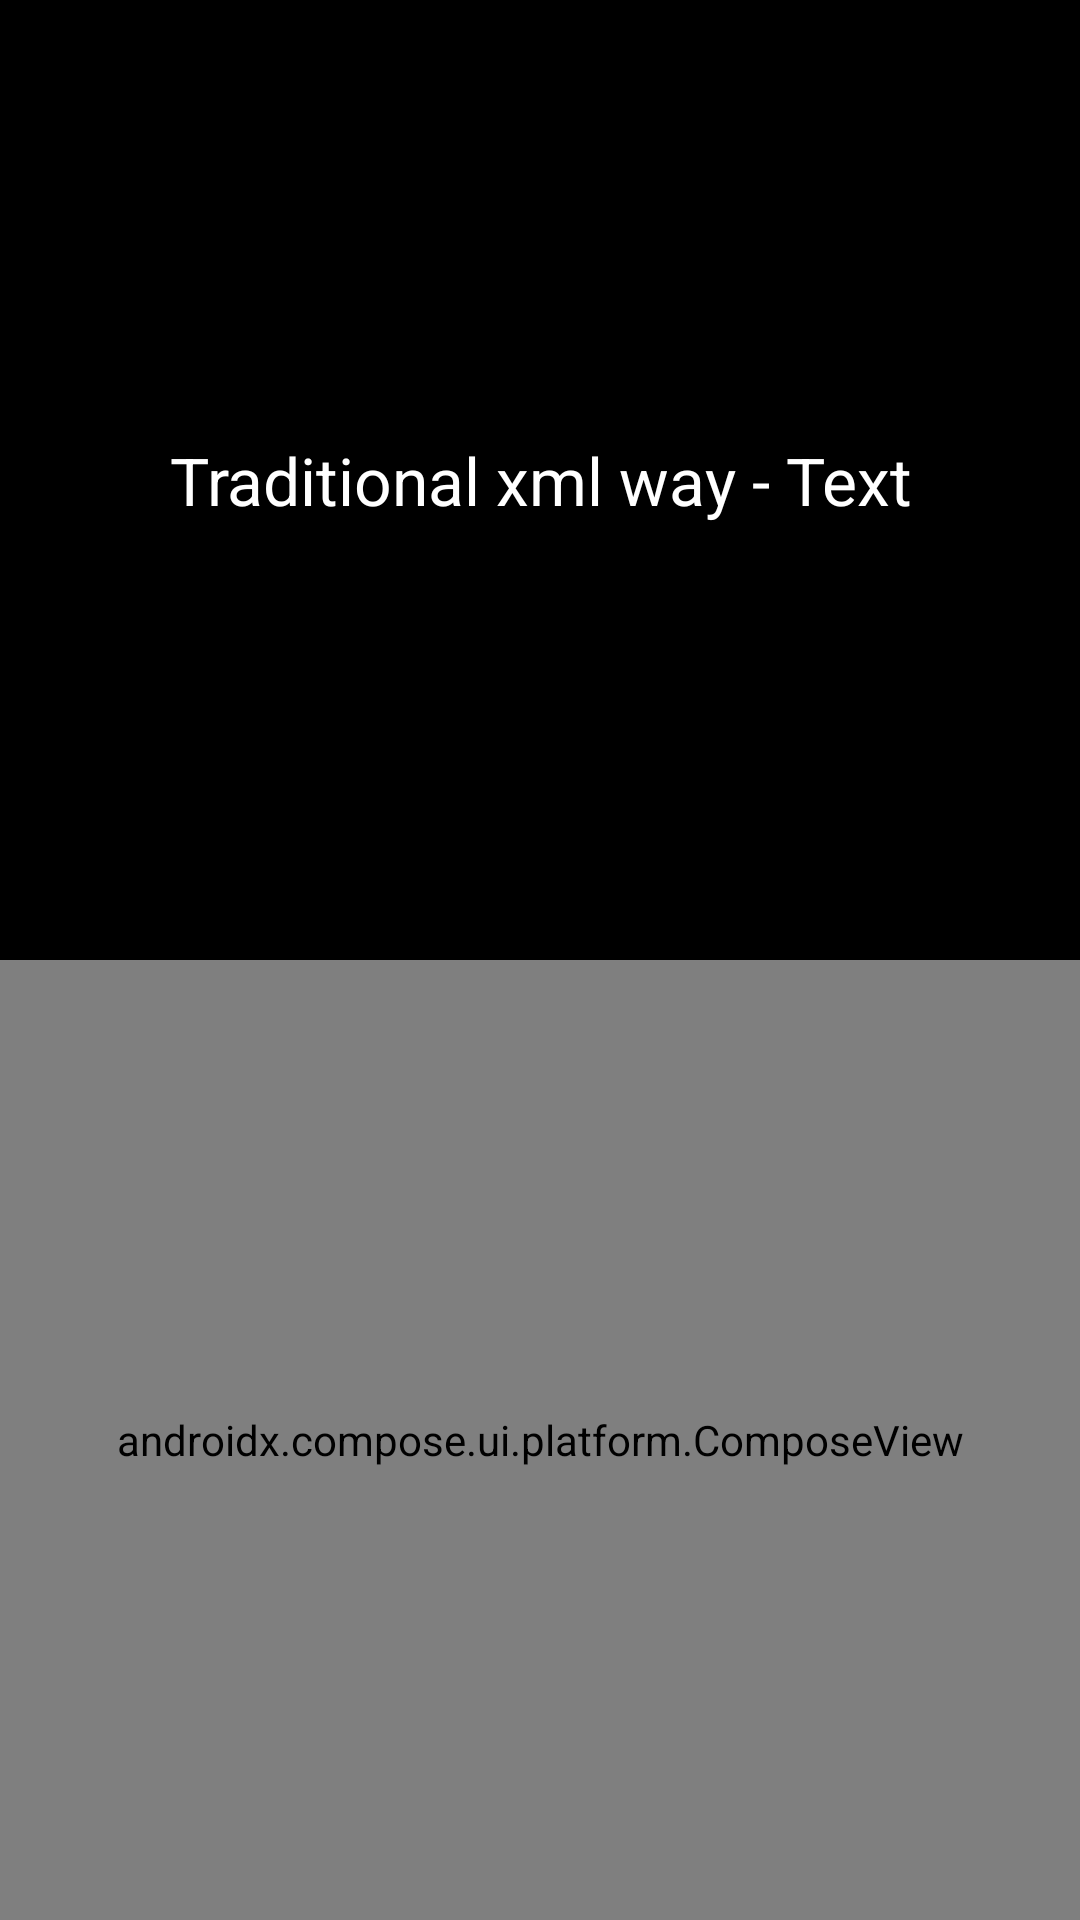

Write the Android layout XML for this screen, with the resource values it uses.
<!-- AndroidManifest.xml: application theme Theme.JetpackComposeAllInOne -->
<!-- res/layout/activity_compose_with_old_way_example.xml -->
<?xml version="1.0" encoding="utf-8"?>
<androidx.constraintlayout.widget.ConstraintLayout xmlns:android="http://schemas.android.com/apk/res/android"
    xmlns:app="http://schemas.android.com/apk/res-auto"
    xmlns:tools="http://schemas.android.com/tools"
    android:layout_width="match_parent"
    android:layout_height="match_parent"
    android:background="#E10101"
    tools:context=".lessons.lesson_11.ComposeWithOldWayActivityExample">

    <TextView
        android:id="@+id/headerUI"
        android:layout_width="0dp"
        android:layout_height="0dp"
        android:background="@color/black"
        android:gravity="center"
        app:layout_constraintStart_toStartOf="parent"
        app:layout_constraintEnd_toEndOf="parent"
        android:text="@string/string_old_ui"
        android:textColor="@color/white"
        android:textSize="22sp"
        app:layout_constraintBottom_toTopOf="@+id/compose_view"
        app:layout_constraintHeight_percent="0.5"
        app:layout_constraintTop_toTopOf="parent" />

    <androidx.compose.ui.platform.ComposeView
        android:id="@+id/compose_view"
        android:layout_width="0dp"
        android:layout_height="0dp"
        android:background="#FFA000"
        app:layout_constraintBottom_toBottomOf="parent"
        app:layout_constraintEnd_toEndOf="parent"
        app:layout_constraintHeight_percent="0.5"
        app:layout_constraintStart_toStartOf="parent"
        app:layout_constraintTop_toBottomOf="@+id/headerUI">

    </androidx.compose.ui.platform.ComposeView>
</androidx.constraintlayout.widget.ConstraintLayout>
<!-- resources referenced by this layout -->
<resources>
  <string name="string_old_ui">Traditional xml way - Text</string>
  <style name="Theme.JetpackComposeAllInOne" parent="android:Theme.Material.Light.NoActionBar" />
  <!-- not gathered from this repository: default colours our renderer supplied (Android Studio template values) -->
  <color name="black">#FF000000</color>
  <color name="white">#FFFFFFFF</color>
</resources>
